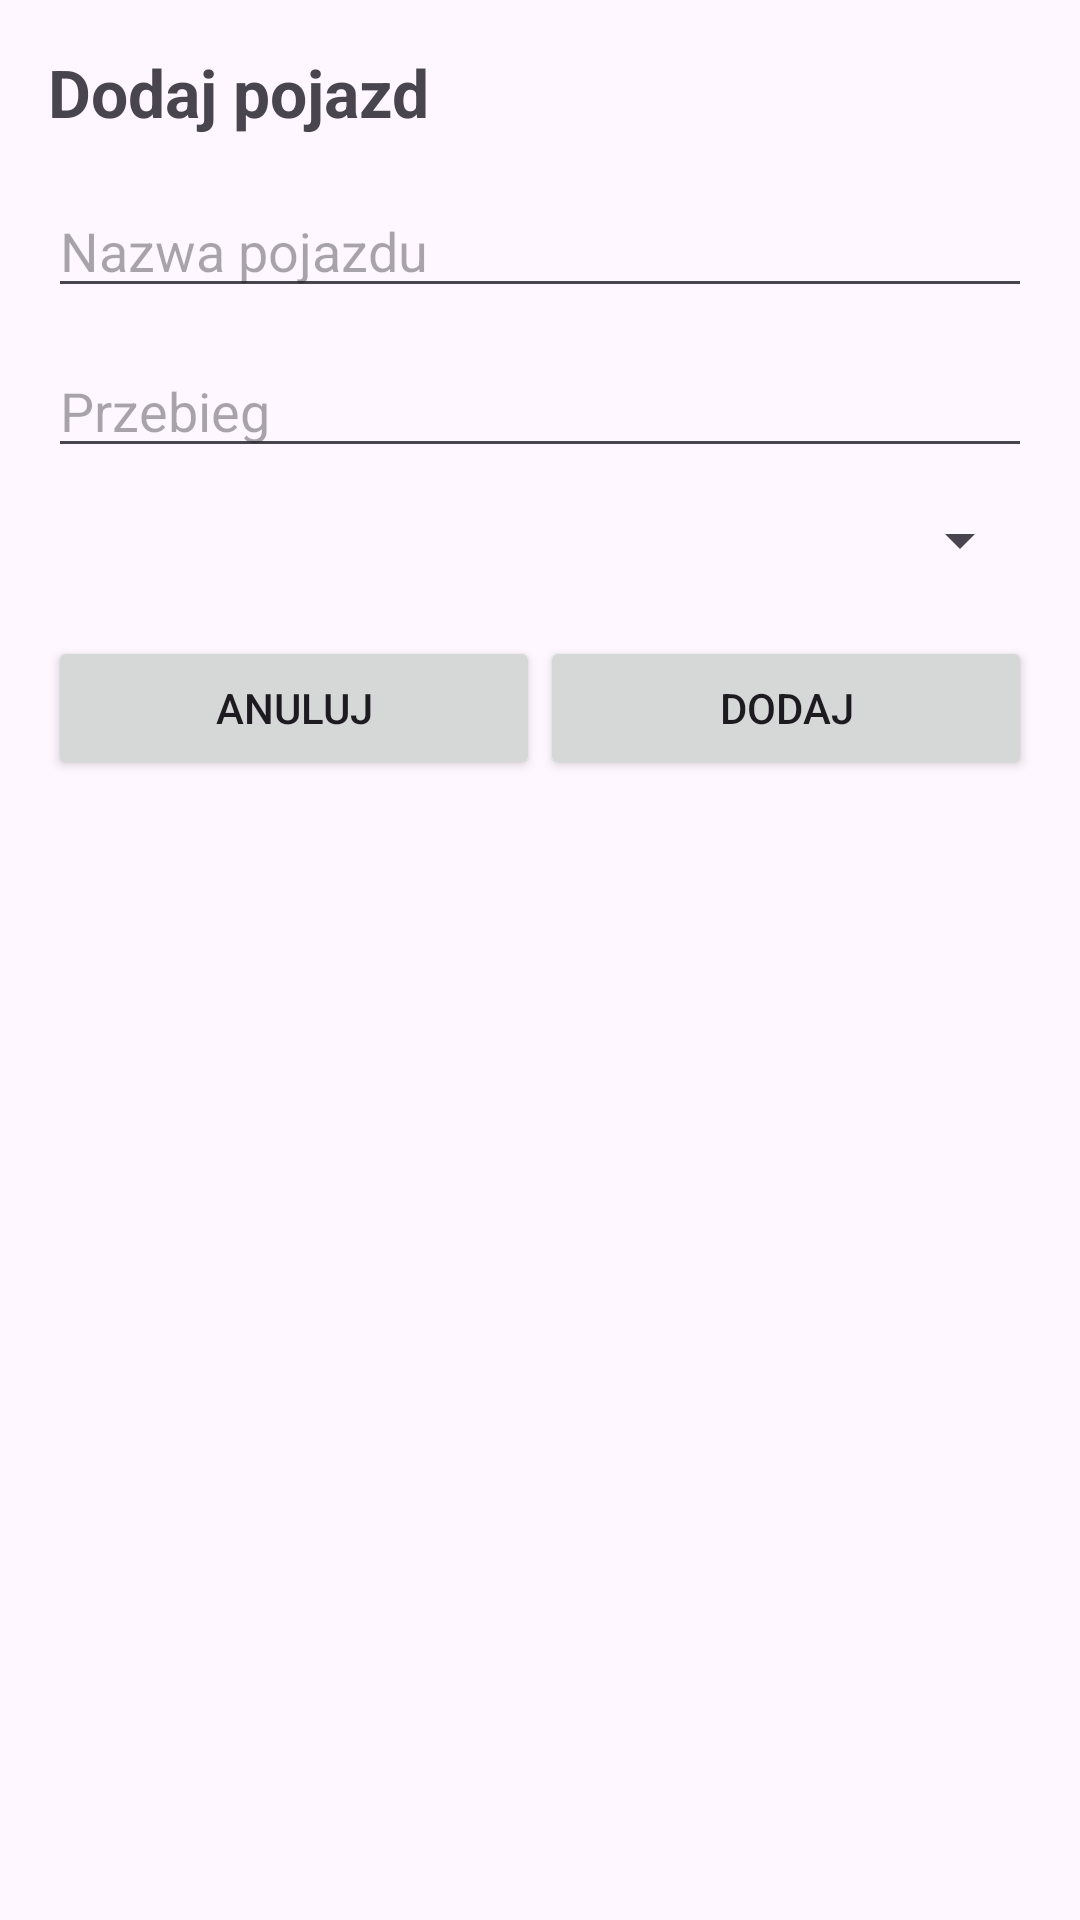

Reconstruct the res/layout file that produces this screen, plus the resources it refers to.
<!-- AndroidManifest.xml: application theme Theme.MotoOrganizer -->
<!-- res/layout/activity_add_vehicle.xml -->
<?xml version="1.0" encoding="utf-8"?>
<LinearLayout
    xmlns:android="http://schemas.android.com/apk/res/android"
    android:layout_width="match_parent"
    android:layout_height="match_parent"
    android:orientation="vertical"
    android:padding="16dp">

    <TextView
        android:layout_width="wrap_content"
        android:layout_height="wrap_content"
        android:text="Dodaj pojazd"
        android:textSize="22sp"
        android:textStyle="bold"
        android:layout_marginBottom="16dp"/>

    <EditText
        android:id="@+id/daneNazwa"
        android:layout_width="match_parent"
        android:layout_height="wrap_content"
        android:hint="Nazwa pojazdu"
        android:layout_marginBottom="12dp"/>

    <EditText
        android:id="@+id/danePrzebieg"
        android:layout_width="match_parent"
        android:layout_height="wrap_content"
        android:hint="Przebieg"
        android:inputType="number"
        android:layout_marginBottom="12dp"/>

    <Spinner
        android:id="@+id/spinner"
        android:layout_width="match_parent"
        android:layout_height="wrap_content"
        android:layout_marginBottom="20dp"/>

    <LinearLayout
        android:layout_width="match_parent"
        android:layout_height="wrap_content"
        android:orientation="horizontal"
        android:gravity="center_vertical">

        <Button
            android:id="@+id/anuluj"
            android:layout_width="0dp"
            android:layout_height="wrap_content"
            android:layout_weight="1"
            android:text="Anuluj"/>

        <Button
            android:id="@+id/zapisz"
            android:layout_width="0dp"
            android:layout_height="wrap_content"
            android:layout_weight="1"
            android:text="Dodaj"/>
    </LinearLayout>

</LinearLayout>
<!-- resources referenced by this layout -->
<resources>
  <style name="Theme.MotoOrganizer" parent="Base.Theme.MotoOrganizer" />
  <style name="Base.Theme.MotoOrganizer" parent="Theme.Material3.DayNight.NoActionBar">
          
          
      </style>
</resources>
